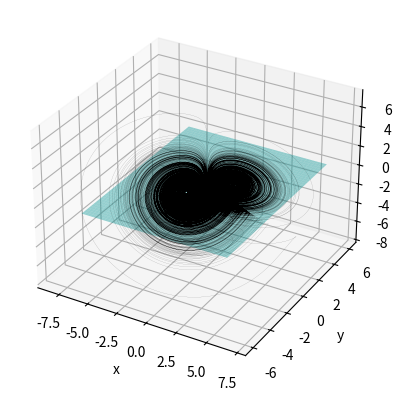
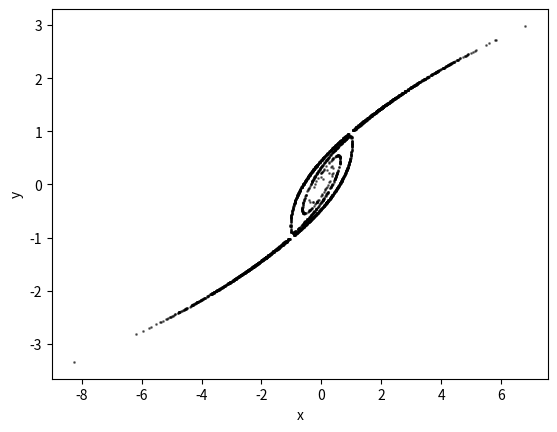
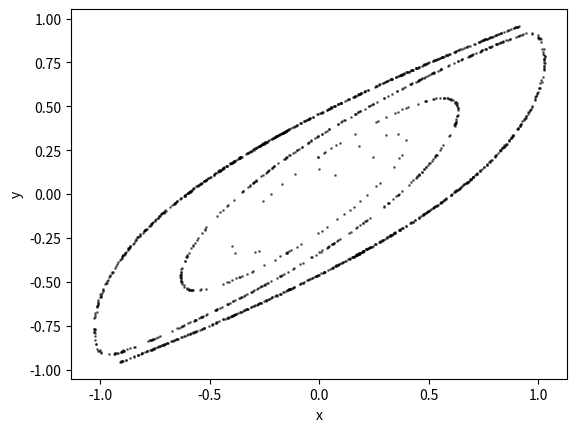
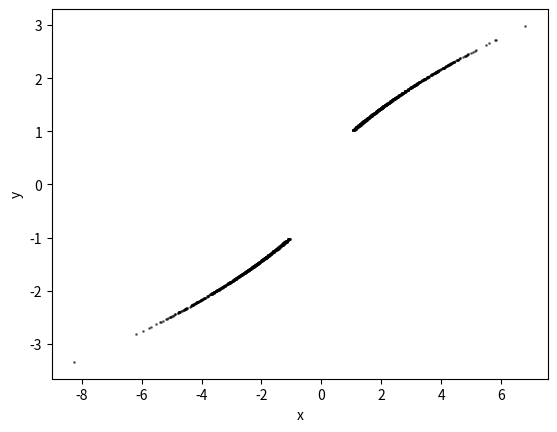

Write the Python code that produced these figures, in order.
import numpy as np
from scipy.integrate import solve_ivp
import matplotlib.pyplot as plt


def model(t, f):
    x, y, z = f
    dxdt = y * z
    dydt = x - y
    dzdt = 1 - x * y
    return np.array([dxdt, dydt, dzdt])


# сначала система уравнений решается на отрезке времени [0, 100]
f0 = np.array([1, 1, 0.5])

t_span = [0.0, 100.0]

sol = solve_ivp(model, t_span, f0, t_eval=np.linspace(*t_span, 100000))

# полученное решение принимается начальным условием на аттракторе
new_f0 = sol.y[:, -1]

# затем система снова интегрируется с новым начальным условием на отрезке времени [0, 10000]
new_t_span = [0.0, 10000.0]

sol = solve_ivp(model, new_t_span, new_f0, t_eval=np.linspace(*new_t_span, 1000000))

# задаем плоскость для сечения Пуанкаре
plane_normal = np.array([0, 0, 1])  # вектор нормали к плоскости
plane_point = np.array([0, 0, 0])


intersections = []

decreasing = []
increasing = []

# поиск точек пересечения с плоскостью
for i in range(1, len(sol.t)):
    prev_point = sol.y[:, i - 1]
    curr_point = sol.y[:, i]
    prev_dot = np.dot(prev_point - plane_point, plane_normal)
    curr_dot = np.dot(curr_point - plane_point, plane_normal)

    # условие проверяет, перемещается ли траектория с одной стороны плоскости
    # на другую сторону между текущей и предыдущей временными точками
    if prev_dot * curr_dot < 0:

        # вычисление времени и положения пересечения с помощью линейной интерполяции
        t_interp = sol.t[i - 1] - prev_dot * (sol.t[i] - sol.t[i - 1]) / (curr_dot - prev_dot)
        x_interp = prev_point + (curr_point - prev_point) * (t_interp - sol.t[i - 1]) / (sol.t[i] - sol.t[i - 1])
        intersections.append(x_interp)

        if curr_dot > 0:
            decreasing.append(x_interp)
        else:
            increasing.append(x_interp)


intersections = np.array(intersections)
decreasing = np.array(decreasing)
increasing = np.array(increasing)

fig = plt.figure()
ax = fig.add_subplot(111, projection='3d')

x_plane, y_plane = np.meshgrid(np.linspace(-6, 6, 500), np.linspace(-6, 6, 500))
z_plane = np.zeros_like(x_plane)
ax.plot_surface(x_plane, y_plane, z_plane, color='c', alpha=0.4, zorder=1)

ax.plot(sol.y[0], sol.y[1], sol.y[2], c='black', lw=0.05, zorder=3)
ax.set_xlabel('x')
ax.set_ylabel('y')
ax.set_zlabel('z')
plt.show()

# отрисуем двустороннее сечение Пуанкаре
fig, ax = plt.subplots()
ax.scatter(intersections[:, 0], intersections[:, 1], s=1, alpha=0.5, color='k')
ax.set_xlabel('x')
ax.set_ylabel('y')
plt.show()

# отрисуем односторонне сечение Пуанкаре в направлении убывания переменной z
fig, ax = plt.subplots()
ax.scatter(decreasing[:, 0], decreasing[:, 1], s=1, alpha=0.5, color='k')
ax.set_xlabel('x')
ax.set_ylabel('y')
plt.show()

# отрисуем односторонне сечение Пуанкаре в направлении возрастания переменной z
fig, ax = plt.subplots()
ax.scatter(increasing[:, 0], increasing[:, 1], s=1, alpha=0.5, color='k')
ax.set_xlabel('x')
ax.set_ylabel('y')
plt.show()